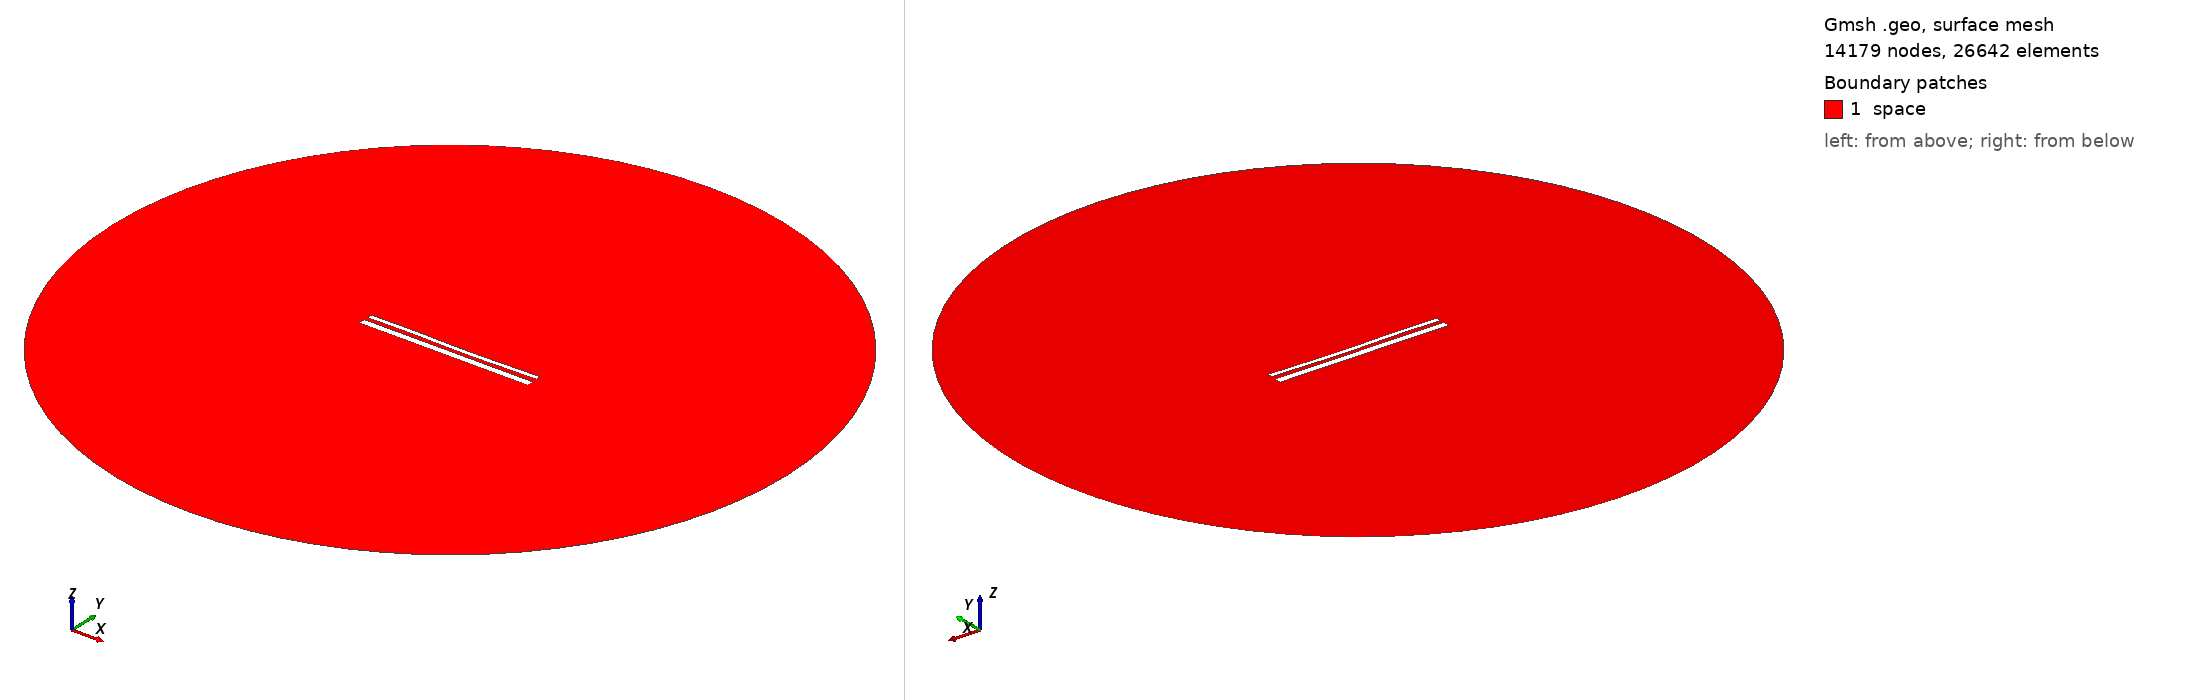

Gmsh geometry script, surface-meshed: 14179 nodes, 26642 surface elements. Boundary patches (legend numbers): 1 space. Left view from above one corner, right view from below the opposite corner. Legend entries are the model's physical surfaces. The drawing asked Gmsh for element sizes between 1% and 20% of the model's largest extent; the script's own settings can give other sizes.

=== 14149.geo (drawn) ===
//---------------------------------------
// Geometry kernel
//---------------------------------------

SetFactory("OpenCASCADE");



//---------------------------------------
// Parameters of the geometry
//---------------------------------------

// Overetch of the upper plate
overetch = 0.5;

// Distance between the plates
distance = 2.0;

// Discretization over the x axis (for the deformation)
nx = 50; 

// Length of the plate
L = 100 - overetch; 

// Number of modes
n = 4; 

// 1st mode coefficient
coeff(1) = 0.07499999999999998;
beta(1) = 0.596864 * 3.1415926535 / L;

// 2nd mode coefficient
coeff(2) = -0.15;
beta(2) = 1.49418 * 3.1415926535 / L;

// 3rd mode coefficient
coeff(3) = 0.15;
beta(3) = 2.50025 * 3.1415926535 / L;

// 4th mode coefficient
coeff(4) = 0.07499999999999998;
beta(4) = 3.49999 * 3.1415926535 / L;



//---------------------------------------
// Upper plate (deformed rectangle)
//---------------------------------------

// Coordiantes of the upper plate
xmin = -50;
xmax = 50 - overetch;

// Height of the upper plate
yheight = 4 - 2 * overetch;

// Indexes of the points
UpperID[] = {};
LowerID[] = {};
LeftID[] = {};
RightID[] = {};

// Point index
p = 1;

// Horizontal edges
For i In {1:nx}
    x = xmin + (i-1)*(xmax - xmin)/(nx-1);

    y_bottom = distance / 2 + overetch;
    For j In {1:n}
        C = (Cosh(beta(j)*L) + Cos(beta(j)*L)) / (Sinh(beta(j)*L) + Sin(beta(j)*L));
        y_bottom  = y_bottom + coeff(j) * (Cosh(beta(j)*(x+50)) - Cos(beta(j)*(x+50)) - C * (Sinh(beta(j)*(x+50)) - Sin(beta(j)*(x+50))));
    EndFor

    y_top = y_bottom + yheight;

    Point(p) = {x, y_top, 0, 1.0};
    UpperID[i] = p;
    p = p + 1;

    Point(p) = {x, y_bottom, 0, 1.0};
    LowerID[i] = p;
    p = p + 1;
EndFor

// Create point lists
UpperPts[] = {}; LowerPts[] = {};
For i In {1:nx}
  UpperPts[] += {UpperID[i]};
  LowerPts[] += {LowerID[i]};
EndFor

// Build splines
Spline(1) = {UpperPts[]};
Spline(2) = {LowerPts[]};
Line(3) = {LowerPts[nx-1], UpperPts[nx-1]};
Line(4) = {LowerPts[0], UpperPts[0]};

// Build the plane surface
Curve Loop(1) = {2, 3, -1, -4};
Plane Surface(1) = {1};



//---------------------------------------
// Lower plate (rectangle)
//---------------------------------------

// Vertices
Point(1001) = {-50, -1, 0, 1.0};
Point(1002) = { 50, -1, 0, 1.0};
Point(1003) = { 50,  -5, 0, 1.0};
Point(1004) = {-50,  -5, 0, 1.0};

// Edges
Line(5) = {1001, 1002};
Line(6) = {1002, 1003};
Line(7) = {1003, 1004};
Line(8) = {1004, 1001};

// Plane surface
Line Loop(2) = {5, 6, 7, 8};
Plane Surface(2) = {2}; 



//---------------------------------------
// Outer (fictious) boundary
//---------------------------------------

// Points
Point(1005) = {0, 0, 0};       // Center
Point(1006) = {200, 0, 0};     // Start point
Point(1007) = {0, 200, 0};     // 90 degrees
Point(1008) = {-200, 0, 0};    // 180 degrees
Point(1009) = {0, -200, 0};    // 270 degrees

// Circle arcs (each needs start, center, end)
Circle(9) = {1006, 1005, 1007};
Circle(10) = {1007, 1005, 1008};
Circle(11) = {1008, 1005, 1009};
Circle(12) = {1009, 1005, 1006};

// Plane surface for the entire domain
Curve Loop(3) = {9, 10, 11, 12};
Surface(3) = {3};

// Subtract the plates from the whole domain to obtain the actual domain where we want to solve the equations
BooleanDifference{ Surface{3}; Delete; }{ Surface{1}; Surface{2}; Delete; }




//---------------------------------------
// Transfinite Lines/Curves
//---------------------------------------

// Set the number of points on the boundaries
r = 7;

// Plates
Transfinite Curve {1, 2} = 50*r Using Progression 1;
Transfinite Curve {3, 4} = 2*r Using Progression 1;
Transfinite Line {5, 7} = 50*r Using Progression 1;
Transfinite Line {6, 8} = 2*r Using Progression 1;

// Outer boundary
Transfinite Line {9, 10, 11, 12} = 20 Using Progression 1;



//---------------------------------------
// Physical groups
//---------------------------------------                

// Physical curves (boundaries)
Physical Line("force_segment", 10) = {2};
Physical Line("upper_plate", 11) = {1, 3, 4};
Physical Line("lower_plate", 12) = {5, 6, 7, 8};
Physical Line("boundary", 20) = {9, 10, 11, 12};

// Physical Surfaces
Physical Surface("space", 30) = {3};



//---------------------------------------
// 6. Generate the Mesh
//---------------------------------------

// 2D mesh generation
Mesh 2;
